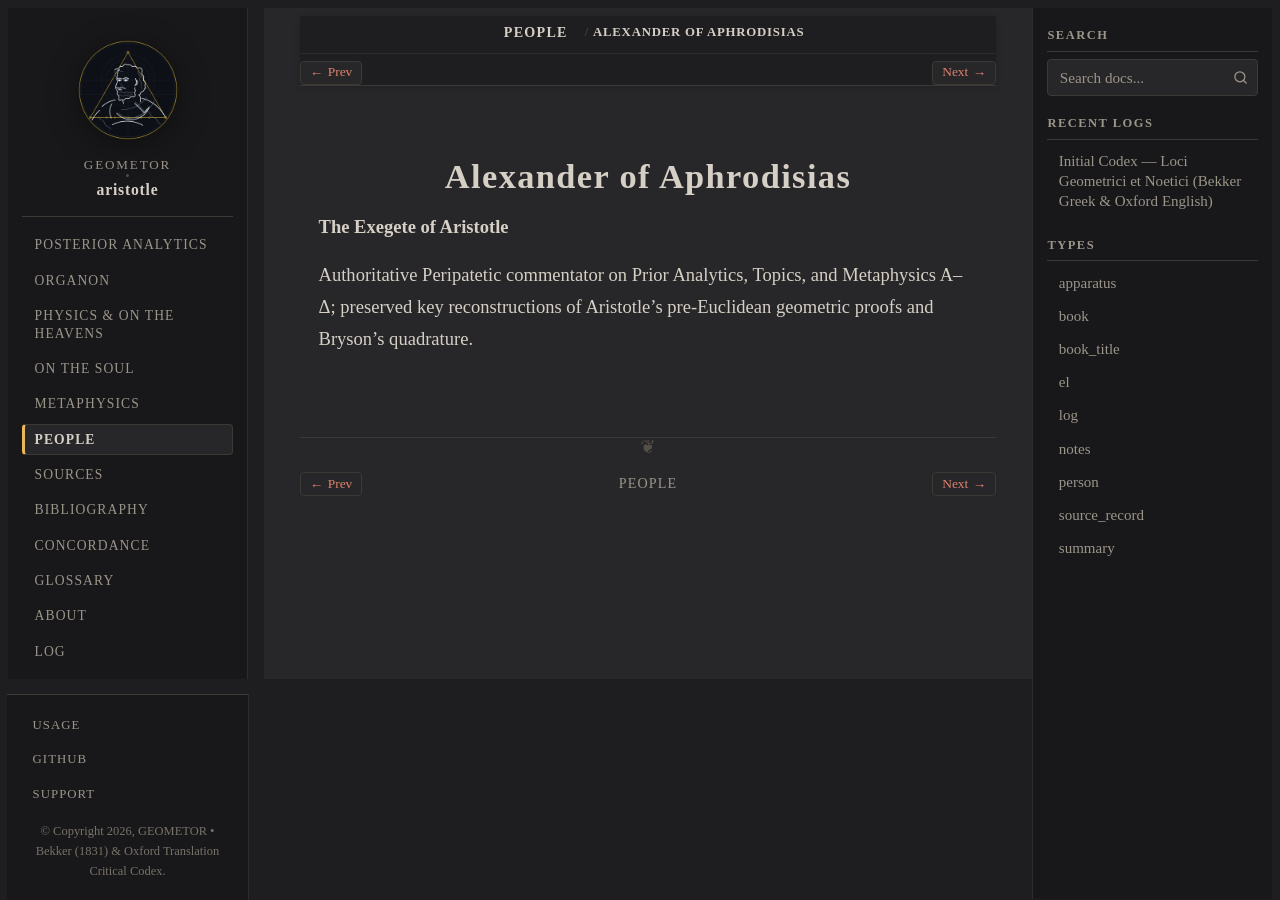

repository: geometor/aristotle · page: people/alexander.html · generator: sphinx

:type: person
:death_year: 200
:death_label: 200
:lifespan: fl. c. 200 AD
:excerpt: The Exegete of Aristotle

.. _person-alexander:

Alexander of Aphrodisias
========================

**The Exegete of Aristotle**

Authoritative Peripatetic commentator on Prior Analytics, Topics, and Metaphysics A–Δ; preserved key reconstructions of Aristotle's pre-Euclidean geometric proofs and Bryson's quadrature.
